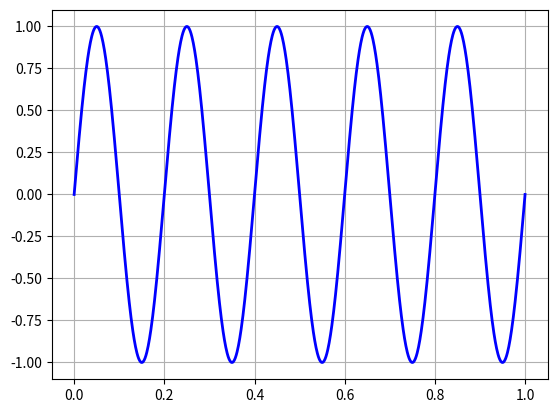
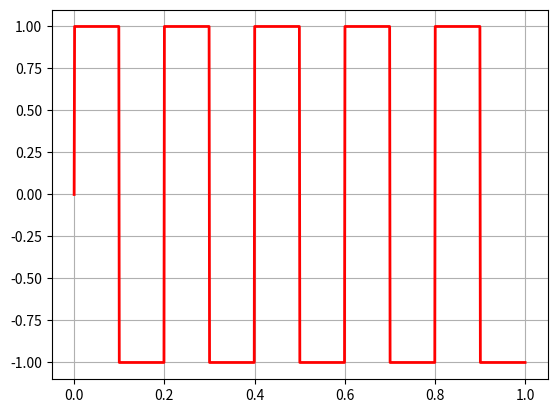
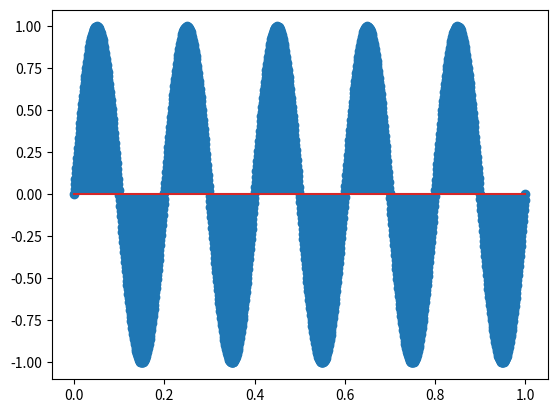

Reproduce these figures in Python, in order.
import matplotlib.pyplot as plt
import numpy as np

# plt.subplot(2,1,1)
# xs = np.array([1,2,3,7,10])
# ys = np.array([12,32,12,32,12])

# plt.plot(xs,ys, marker='o', markersize=10, color='red', linestyle='dashed', linewidth=2, label='Line 1')
# plt.xlabel('X-axis')
# plt.ylabel('Y-axis')

# plt.subplot(2,1,2)
# xs = np.array([1,2,3,7,10])
# ys = np.array([9,22,12,19,17])
# plt.plot(xs,ys, marker='o', markersize=10, color='blue', linestyle='dashed', linewidth=2, label='Line 2')
# plt.xlabel('X-axis')
# plt.ylabel('Y-axis')

# # plt.show()

xs = np.array([1,2,3,7,10])
ys = np.array([9,22,12,19,17])

# plt.scatter(xs, ys, color='green', marker='o', s=100)

# plt.bar(xs, ys, color='orange', width=0.5)

# plt.barh(xs, ys, color='purple', height=0.5)

# plt.pie(ys, labels=xs, autopct='%1.1f%%', startangle=90, shadow=True, explode=(0.1, 0, 0, 0, 0), colors=['red', 'blue', 'green', 'orange', 'purple'])

sampling_f = 1000
t = np.linspace(0, 1, sampling_f)
f =5 
y = np.sin(2 * np.pi * f * t)
plt.figure(1)
plt.plot(t, y, color='blue', linewidth=2)
plt.grid(True)
plt.show()
plt.title
plt.figure(2)
square_wave = np.sign(y)
plt.plot(t, square_wave, color='red', linewidth=2)
plt.grid(True)
plt.show()


plt.figure(3)
plt.stem(t,y)
plt.show()
